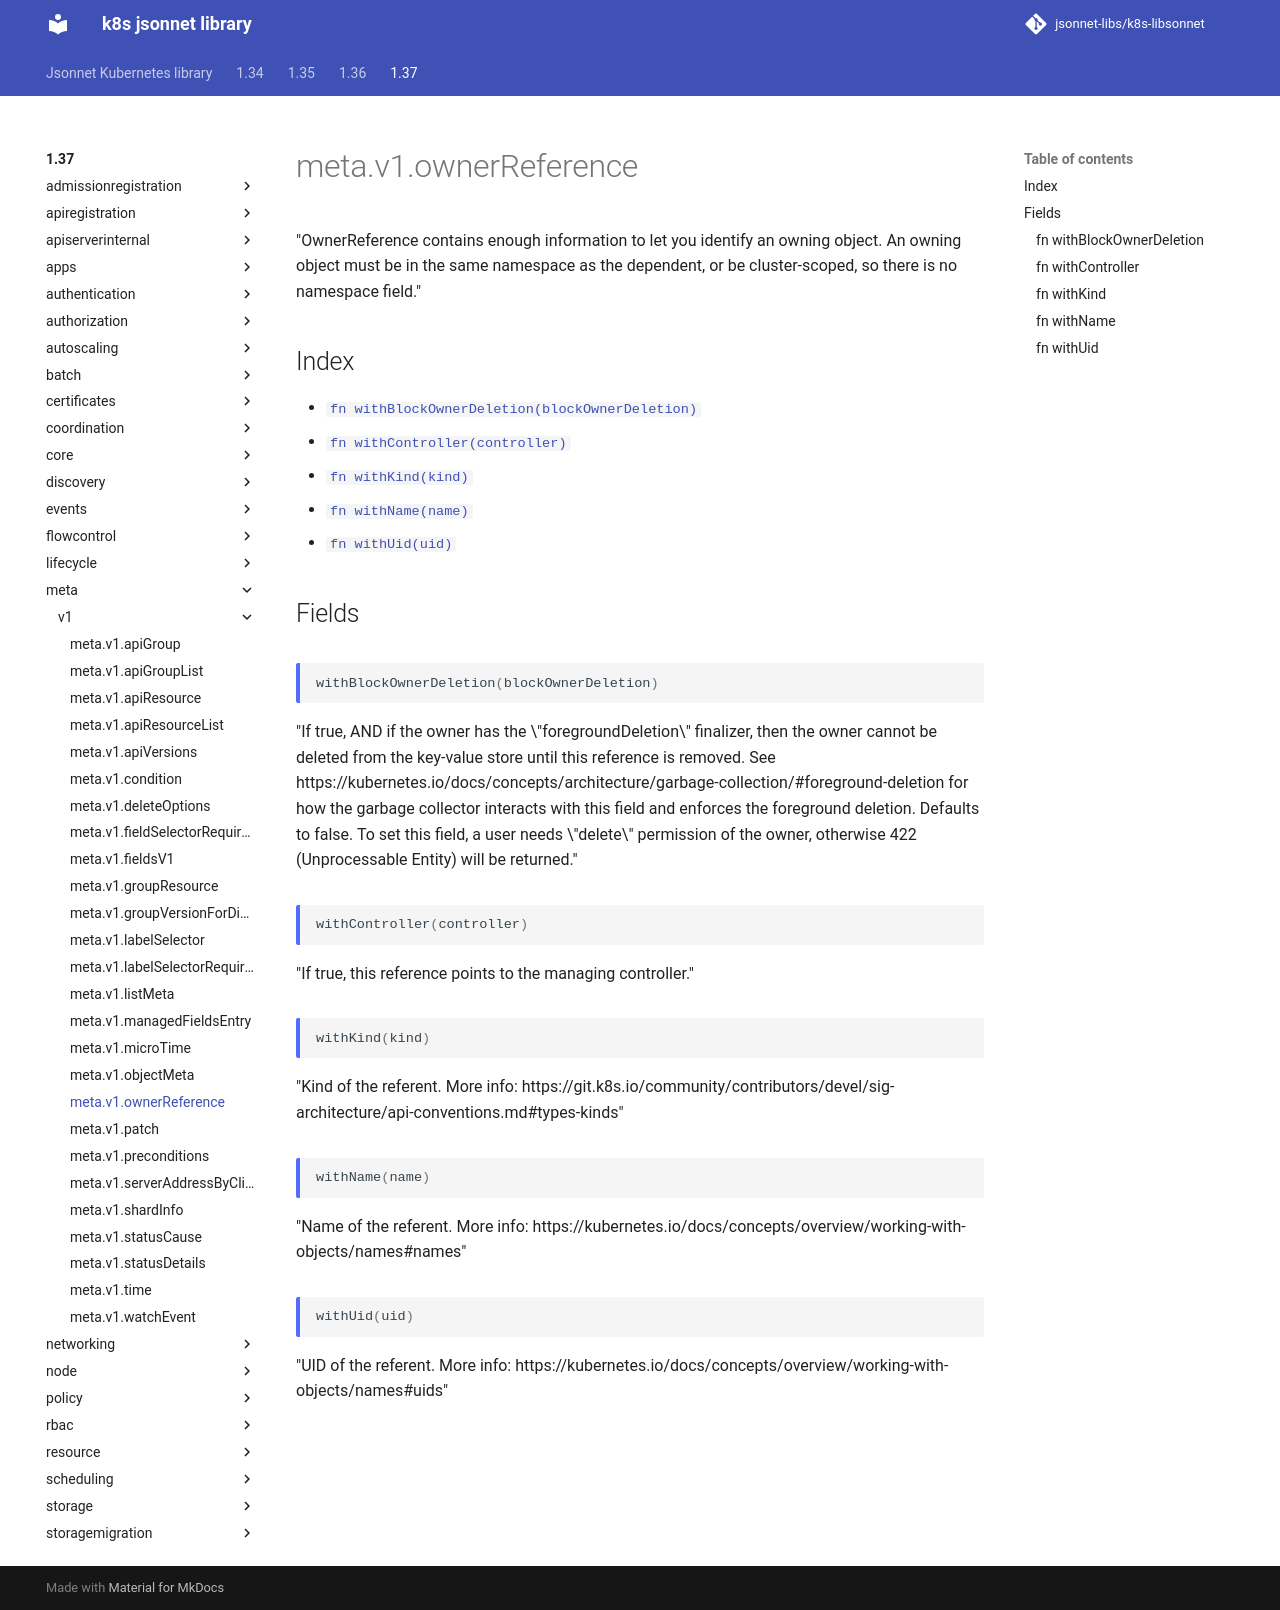

repository: jsonnet-libs/k8s-libsonnet · page: 1.37/meta/v1/ownerReference/index.html · generator: mkdocs

---
permalink: /1.37/meta/v1/ownerReference/
---

# meta.v1.ownerReference

"OwnerReference contains enough information to let you identify an owning object. An owning object must be in the same namespace as the dependent, or be cluster-scoped, so there is no namespace field."

## Index

* [`fn withBlockOwnerDeletion(blockOwnerDeletion)`](#fn-withblockownerdeletion)
* [`fn withController(controller)`](#fn-withcontroller)
* [`fn withKind(kind)`](#fn-withkind)
* [`fn withName(name)`](#fn-withname)
* [`fn withUid(uid)`](#fn-withuid)

## Fields

### fn withBlockOwnerDeletion

```ts
withBlockOwnerDeletion(blockOwnerDeletion)
```

"If true, AND if the owner has the \"foregroundDeletion\" finalizer, then the owner cannot be deleted from the key-value store until this reference is removed. See https://kubernetes.io/docs/concepts/architecture/garbage-collection/#foreground-deletion for how the garbage collector interacts with this field and enforces the foreground deletion. Defaults to false. To set this field, a user needs \"delete\" permission of the owner, otherwise 422 (Unprocessable Entity) will be returned."

### fn withController

```ts
withController(controller)
```

"If true, this reference points to the managing controller."

### fn withKind

```ts
withKind(kind)
```

"Kind of the referent. More info: https://git.k8s.io/community/contributors/devel/sig-architecture/api-conventions.md#types-kinds"

### fn withName

```ts
withName(name)
```

"Name of the referent. More info: https://kubernetes.io/docs/concepts/overview/working-with-objects/names#names"

### fn withUid

```ts
withUid(uid)
```

"UID of the referent. More info: https://kubernetes.io/docs/concepts/overview/working-with-objects/names#uids"
